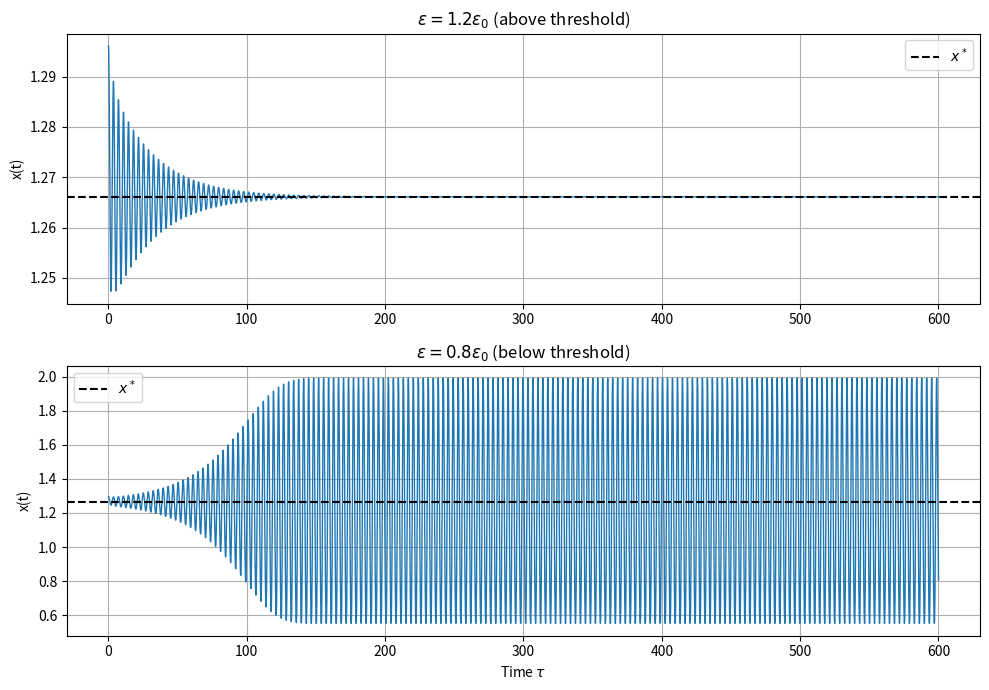
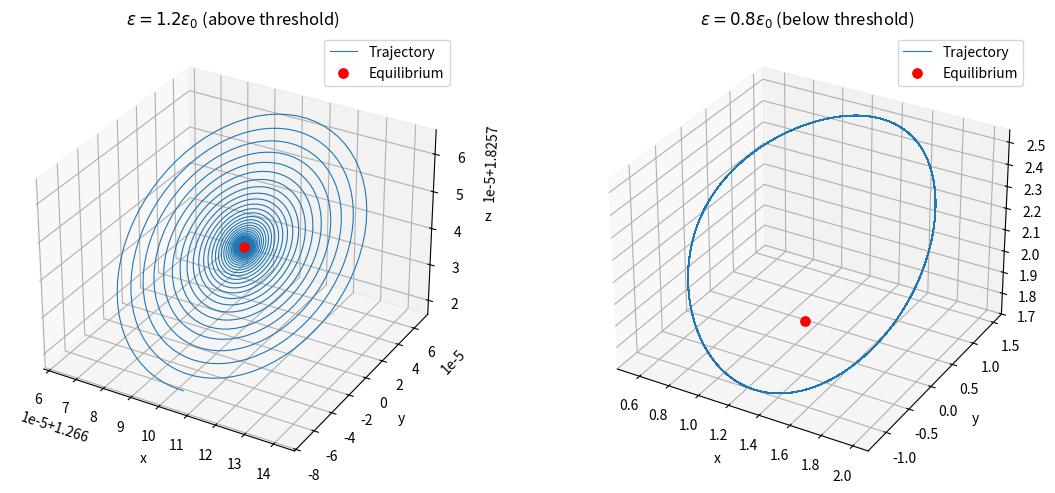

Recreate these plots in Python, in order.

import numpy as np
import matplotlib.pyplot as plt
from scipy.integrate import solve_ivp

# Parameters
alpha = 1.0
beta = 0.3
eps0 = 2 * alpha * beta**1.5

eps_values = [1.2 * eps0, 0.8 * eps0]
labels = [
    r"$\epsilon = 1.2\epsilon_0$ (above threshold)",
    r"$\epsilon = 0.8\epsilon_0$ (below threshold)"
]

# Equilibrium
x_star = np.arccos(beta)
y_star = 0.0
z_star = 1 / np.sqrt(beta)
equilibrium = [x_star, y_star, z_star]

print(f"Critical epsilon = {eps0:.6f}")
print(f"Equilibrium = {equilibrium}")

# Define the system
def governor(t, state, epsilon):
    x, y, z = state

    dx = y
    dy = np.sin(x) * (z**2 * np.cos(x) - 1) - epsilon * y
    dz = alpha * (np.cos(x) - beta)

    return [dx, dy, dz]

# Start near the equilibrium
initial_condition = [
    x_star + 0.03,
    0.0,
    z_star + 0.02
]

solutions = []

for epsilon in eps_values:
    sol = solve_ivp(
        governor,
        [0, 600],
        initial_condition,
        args=(epsilon,),
        rtol=1e-9,
        atol=1e-11,
        max_step=0.05
    )
    solutions.append(sol)

# Plot x(t) to compare convergence and sustained oscillations
fig, axes = plt.subplots(2, 1, figsize=(10, 7))

for ax, sol, label in zip(axes, solutions, labels):
    ax.plot(sol.t, sol.y[0], linewidth=1)
    ax.axhline(x_star, linestyle="--", color="black",
               label=r"$x^*$")
    ax.set_ylabel("x(t)")
    ax.set_title(label)
    ax.grid(True)
    ax.legend()

axes[-1].set_xlabel(r"Time $\tau$")
plt.tight_layout()
plt.show()

# Plot the phase portraits after the initial transient
fig = plt.figure(figsize=(12, 5))

for i, (sol, label) in enumerate(zip(solutions, labels), start=1):
    ax = fig.add_subplot(1, 2, i, projection="3d")

    # Show only the later trajectory
    mask = sol.t >= 200

    ax.plot(
        sol.y[0, mask],
        sol.y[1, mask],
        sol.y[2, mask],
        linewidth=0.8,
        label="Trajectory"
    )

    ax.scatter(
        *equilibrium,
        color="red",
        s=45,
        label="Equilibrium"
    )

    ax.set_xlabel("x")
    ax.set_ylabel("y")
    ax.set_zlabel("z")
    ax.set_title(label)
    ax.legend()

plt.tight_layout()
plt.show()
